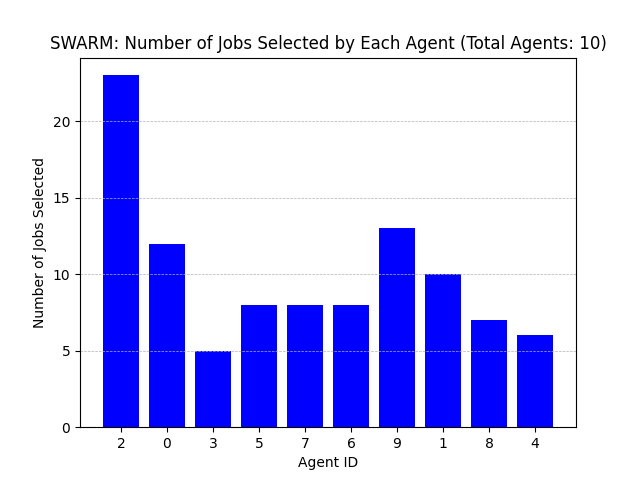

The file beside this chart, header and first rows:
Agent ID, Number of Jobs Selected
2, 23
0, 12
3, 5
5, 8
7, 8
6, 8
9, 13
1, 10
8, 7
4, 6
